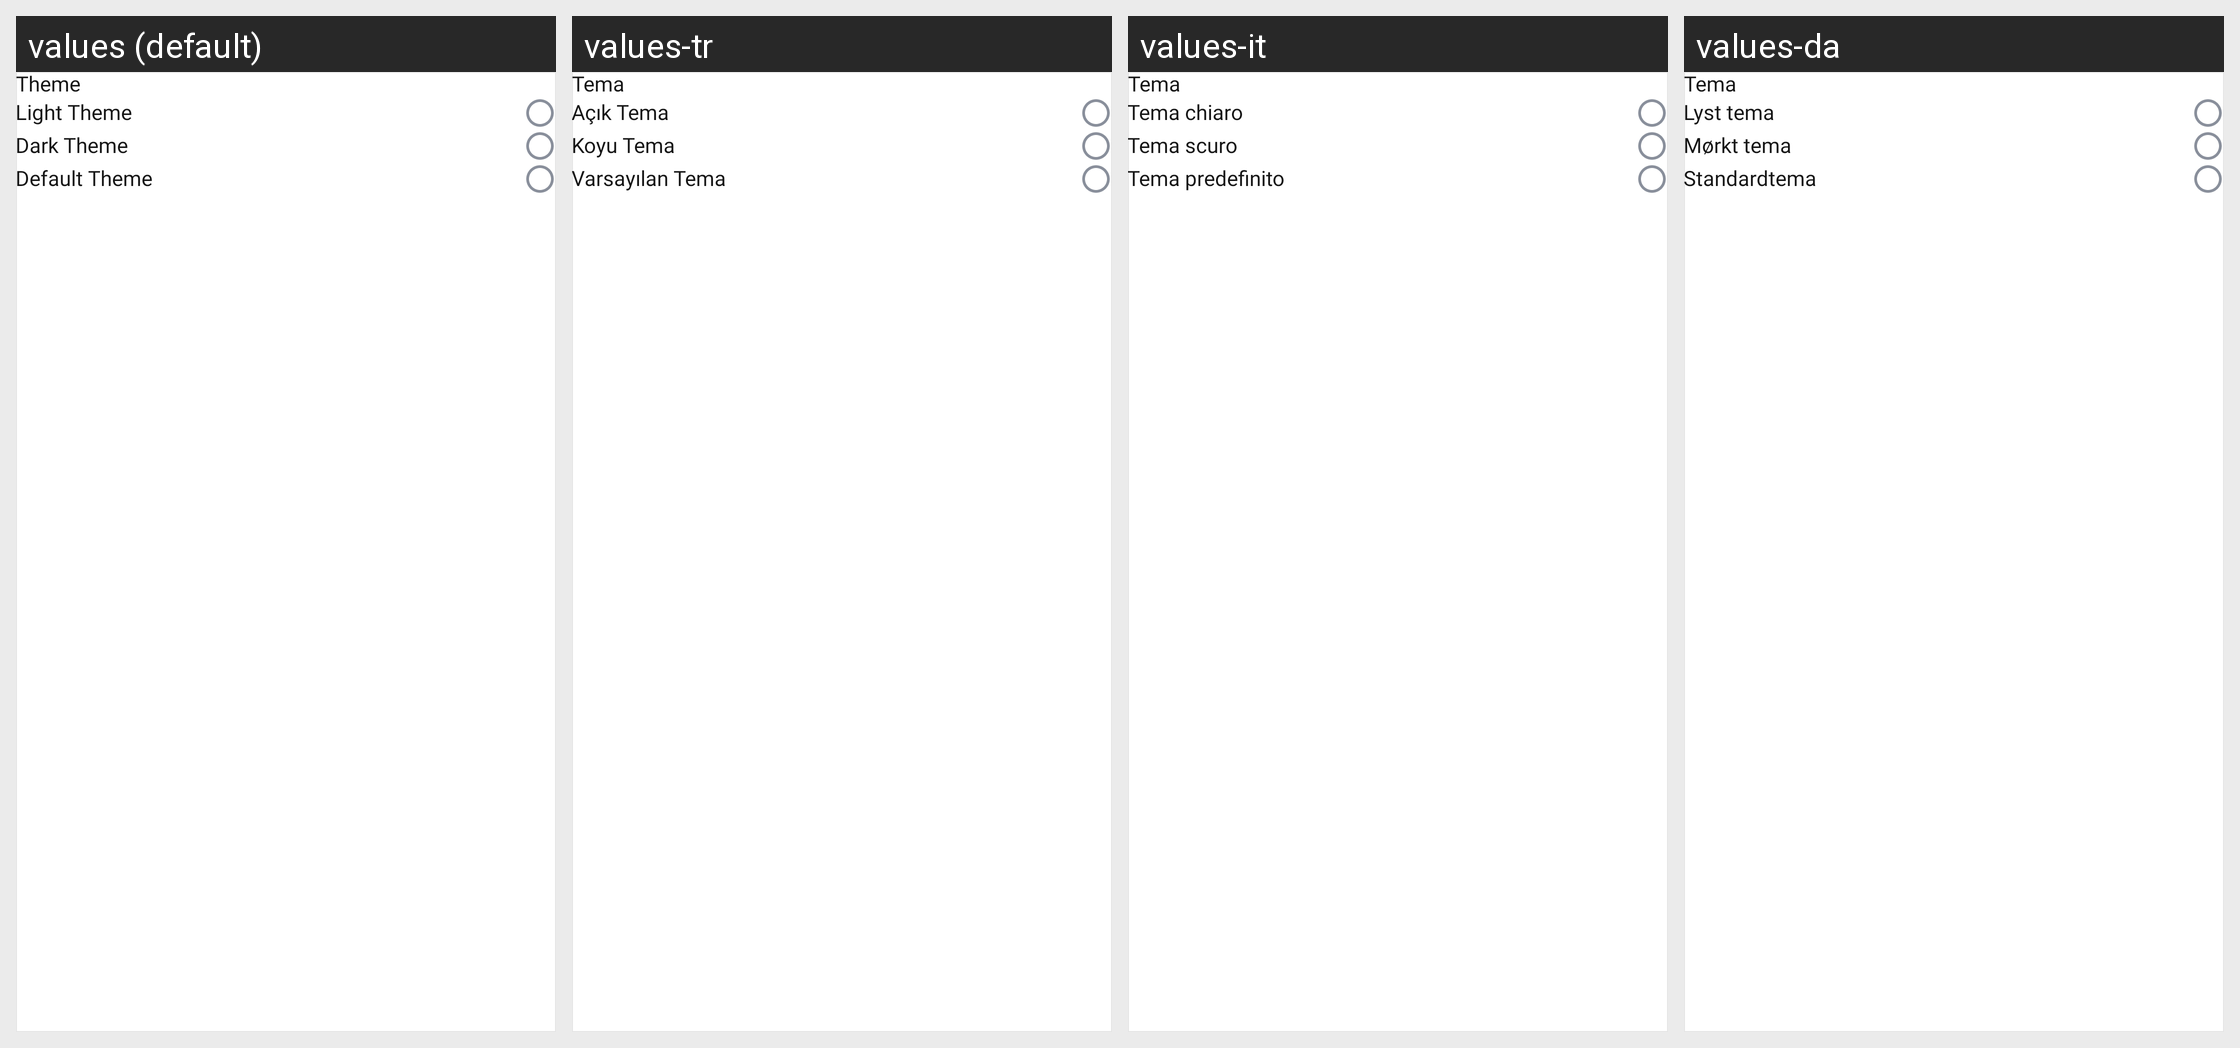

The same Android screen rendered under several of its app's locales, left to right. List the strings drawn on it with the default value and each locale's translation.
Android screen res/layout/theme_dialog_design.xml rendered under 4 locales, left to right: values (default), values-tr, values-it, values-da. Device: Nexus 5 (rendered at 1080×1920; each locale shown at half size, 540×960, under a caption strip naming it); theme Theme.PdfReader.
Other locales in the repository, not shown: values-de, values-es, values-fil, values-fr, values-hi, values-pt, values-ru, values-th, values-zh.
Strings drawn on this screen, with the default value and each locale's value (text and hints the layout hard-codes, and strings that could not be matched under every locale, appear in the picture but are not listed):

theme
  values: Theme
  values-tr: Tema
  values-it: Tema
  values-da: Tema

light_theme
  values: Light Theme
  values-tr: Açık Tema
  values-it: Tema chiaro
  values-da: Lyst tema

dark_theme
  values: Dark Theme
  values-tr: Koyu Tema
  values-it: Tema scuro
  values-da: Mørkt tema

default_theme
  values: Default Theme
  values-tr: Varsayılan Tema
  values-it: Tema predefinito
  values-da: Standardtema
